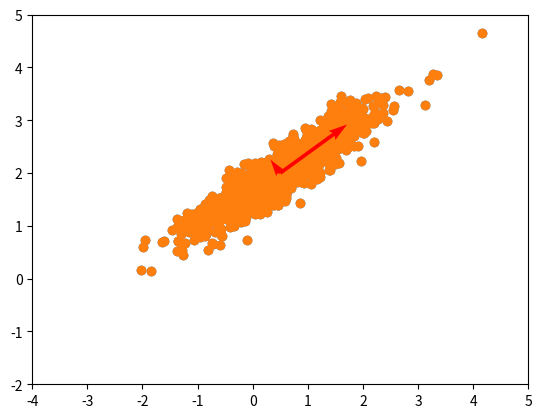

This chart was generated by the following Python code:
import numpy as np
from matplotlib import pyplot as plt

y_factor = 0.2
angle = np.pi * 0.2
rotation_mat = np.array([[np.cos(angle), np.sin(angle)],[-np.sin(angle), np.cos(angle)]])
shift = [0.5, 2]

points = np.random.randn(1000, 2) * np.sqrt(1)
points[:,1] *= y_factor
points = points @ rotation_mat
points += shift
plt.xlim(-4, 5)
plt.ylim(-2, 5)
plt.scatter(points[:,0], points[:,1]);

# Analytische Lösung
plt.xlim(-4, 5)
plt.ylim(-2, 5)
plt.scatter(points[:,0], points[:,1])
exact_origins = np.array([[shift[0], shift[0]], [shift[1], shift[1]]])
exact_basis = np.array([[1, 0], [0, 1]]) @ rotation_mat
exact_basis[[1,0]] = exact_basis[[0,1]] # Vertauscht fuer matplotlib
plt.quiver(exact_origins[0,:], exact_origins[1,:], exact_basis[:,0], exact_basis[:,1], scale=np.array([30, 30 * y_factor]), color="red");

# TODO:
# - Berechne die zwei Hauptrichtungen aus der Punktwolke und plotte sie über der analytischen Lösung
# - Berechne das Verhältnis der Hauptrichtungen und vergleiche es mit y_factor
# Gespiegelte Vektoren stellen keinen Fehler dar.